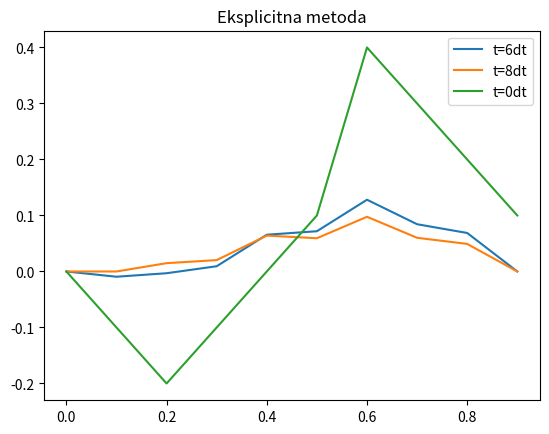

Reproduce this figure in Python.
import matplotlib.pyplot as plt

#cili graf je jedna velika matrica(uxt) i slazemo u stupce(t) i retke(x)

#difuzijska jednadžba
def explicit(ut0, t0, M, x0, X, N, a):   #-direktna metoda
    #N -  br tocaka u kojima se racuna vrijednost funkcije (proizvoljno npr 100)
    #tj na koliko sjelova dt - vremenski koraci
    #M - ukupan broj koraka
    
    dx=0.1  #(ode su dx i dt)
    dt=0.005
    alpha=a*dt/(dx**2) #-parametar uvik ovako

    #a je difuzijska konst  10**-2
    #x0, x su zadani u funkciji  rho(0,t)= rho(20,t) = 0

    time=[t0]
    space=[]
    uxt=[[]]


    i=0
    while i < N:   #ispunjava se prvi red matrice
        uxt[0].append(ut0(x0+i*dx))  #ut0 je rubni uvjet
        space.append(x0+i*dx)
        i+=1

    i=1
    j=1  #kako smo definirali prvi red matrice indeks ide od 1
    while j < M:
        u=[0]
        i=1
        while i < N-1:
            u.append(alpha*uxt[-1][i+1] + (1-2*alpha)*uxt[-1][i] + alpha*uxt[-1][i-1])
            i+=1
        u.append(0)
        uxt.append(u)
        time.append(t0+j*dt) #ispunimo sljedece stupce i retke do neke granice koju zadamo
        j+=1



    return time, space, uxt

def rhox0(x):
    if x>=0 and x<=1/5:
        rho=-x
    elif x>1/5 and x<=6/10:
        rho=x-2/5
    elif x>6/10 and x<=1:
        rho=1-x
    else:
        rho = 0
    return rho

# def rhox0(x1): # definiramo rubni uvjet kojeg koristimo u kodu
# #uvjet rho(x,0) ={5,5   xE(2,5)


E=explicit(rhox0, 0, 10, 0, 1, 10, 1)
#(uvjet, pocetno vrijeme, Dt - kad je najstabilniji, br koraka = M, pocetno polozaj rho(x,t) na papiru, krajnji rho(x,t) na papiru, N, a)

T=E[0]
X=E[1]
U=E[2]
i=0




plt.plot(X, U[6], label='t=6dt')   #U[int(0.4)]
plt.plot(X, U[8], label='t=8dt')
plt.plot(X, U[0], label='t=0dt')
# plt.plot(X, U[200], label='t=200dt')
# plt.plot(X, U[300], label='t=300dt')
# plt.plot(X, U[400], label='t=400dt')

# plt.xlabel('x (m)')
# plt.ylabel('rho(x, t) (kg/m)')
plt.title('Eksplicitna metoda')
plt.legend()
plt.show()



# def gx(x):
#     if x>=0 and x<=1/5:
#         rho=-x
#     elif x>1/5 and x<=6/10:
#         rho=x-2/5
#     elif x>6/10 and x<=1:
#         rho=1-x
#     else:
#         rho = 0
#     return rho